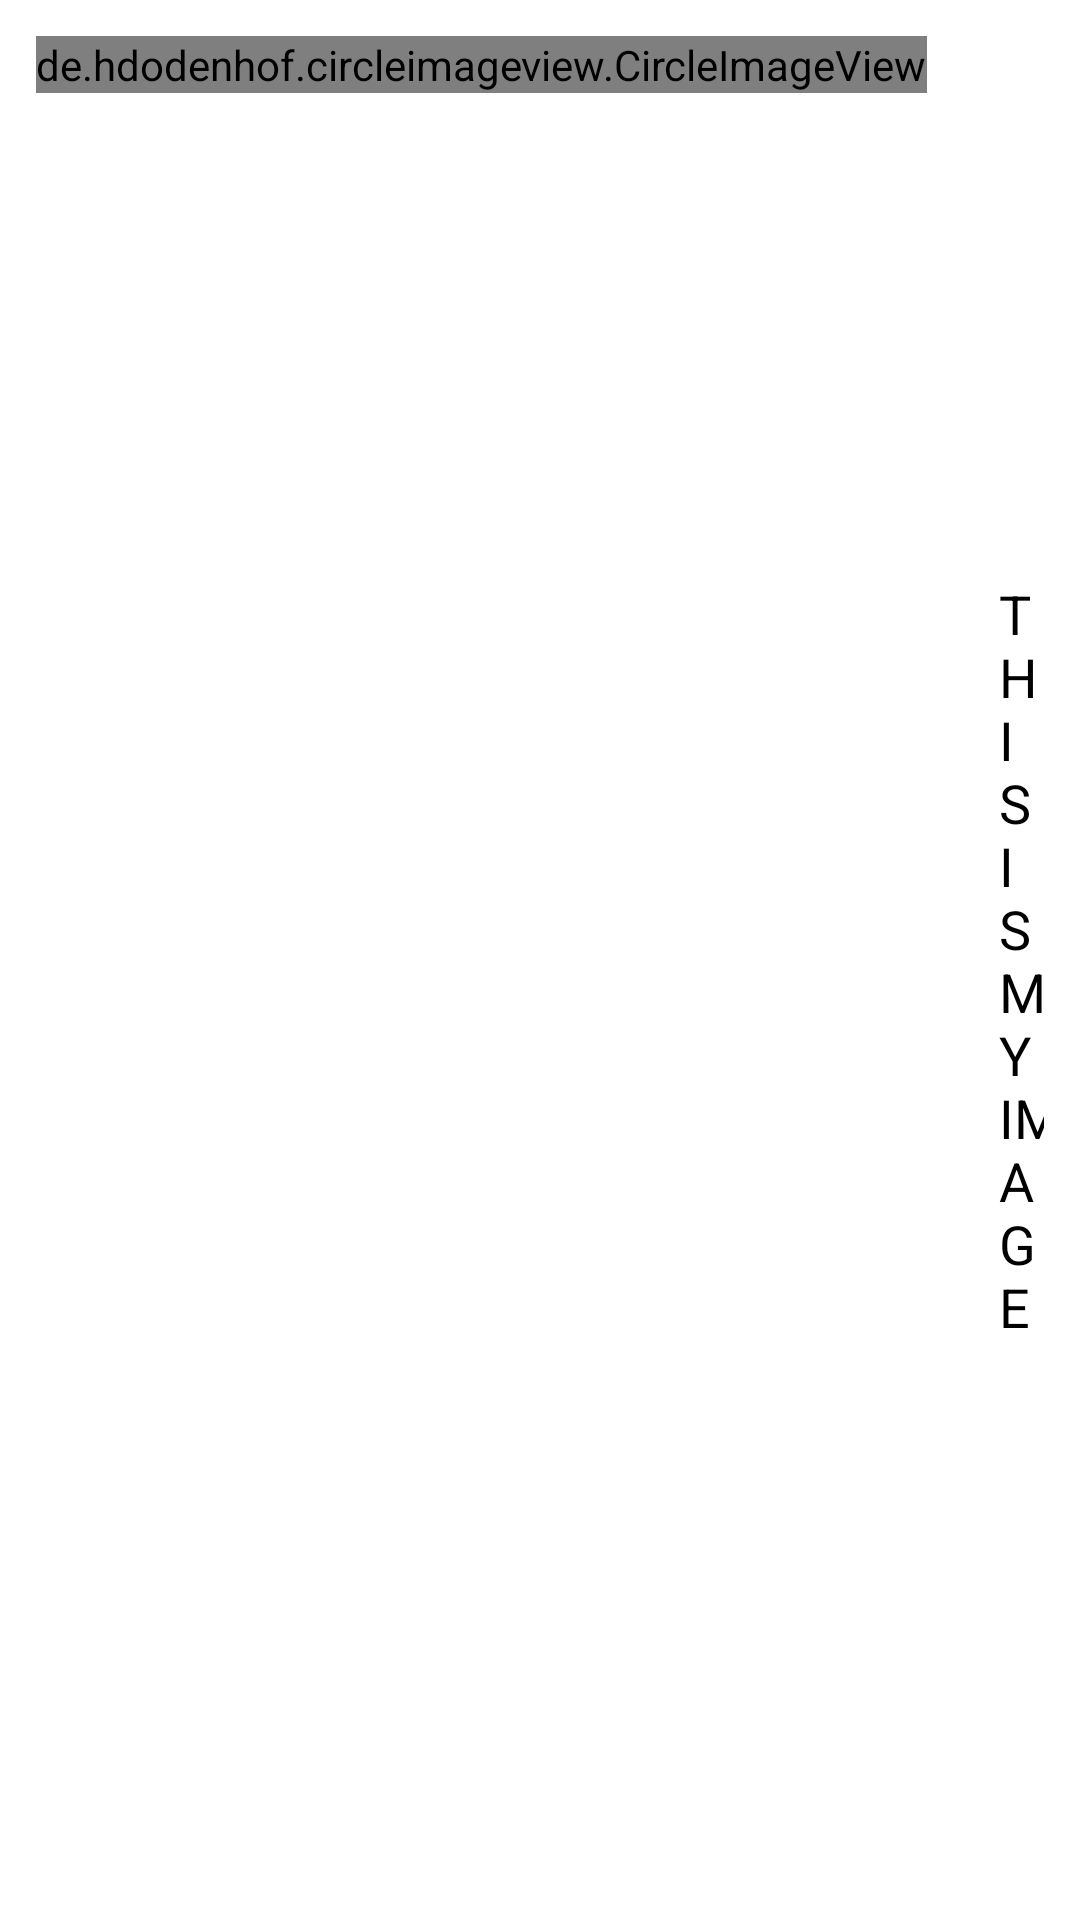

This screen was rendered from an Android layout file. Write that file and the resources it references.
<!-- AndroidManifest.xml: application theme Theme.ParseImagesApp -->
<!-- res/layout/my_list_item.xml -->
<?xml version="1.0" encoding="utf-8"?>
<RelativeLayout
    xmlns:android="http://schemas.android.com/apk/res/android"
    xmlns:app="http://schemas.android.com/apk/res-auto"
    android:layout_width="match_parent"
    android:layout_height="wrap_content">

    <de.hdodenhof.circleimageview.CircleImageView
        android:id="@+id/myImageView"
        android:layout_width="wrap_content"
        android:layout_height="wrap_content"
        android:layout_margin="@dimen/margin"
        android:src="@mipmap/ic_launcher_round"/>

    <TextView
        android:id="@+id/myTextView"
        android:layout_width="wrap_content"
        android:layout_height="wrap_content"
        android:text="@string/text"
        android:textColor="@color/black"
        android:layout_margin="@dimen/margin"
        android:textSize="@dimen/text_size"
        android:layout_centerVertical="true"
        android:layout_toEndOf="@id/myImageView"/>

</RelativeLayout>
<!-- resources referenced by this layout -->
<resources>
  <dimen name="margin">12dp</dimen>
  <dimen name="text_size">18sp</dimen>
  <string name="text">THIS IS MY IMAGE</string>
  <style name="Theme.ParseImagesApp" parent="Theme.MaterialComponents.DayNight.DarkActionBar">
          
          <item name="colorPrimary">@color/purple_500</item>
          <item name="colorPrimaryVariant">@color/purple_700</item>
          <item name="colorOnPrimary">@color/white</item>
          
          <item name="colorSecondary">@color/teal_200</item>
          <item name="colorSecondaryVariant">@color/teal_700</item>
          <item name="colorOnSecondary">@color/black</item>
          
          <item name="android:statusBarColor" tools:targetApi="l">?attr/colorPrimaryVariant</item>
          
      </style>
  <!-- not gathered from this repository: default colours our renderer supplied (Android Studio template values) -->
  <color name="purple_500">#FF6200EE</color>
  <color name="purple_700">#FF3700B3</color>
  <color name="teal_200">#FF03DAC5</color>
  <color name="teal_700">#FF018786</color>
  <color name="black">#FF000000</color>
  <color name="white">#FFFFFFFF</color>
</resources>
